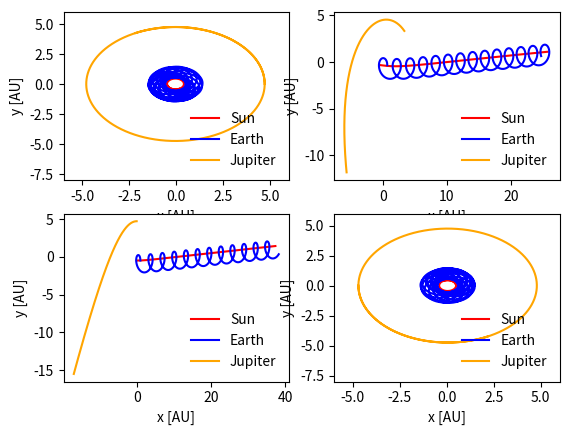

Python code for this plot:
# import packages
import math
# import numpy as np
import matplotlib.pyplot as plt
# physical constants
GM=4*(math.pi**2)
Me=0.000003
MjMs=0.00095 # mass ratio of Jupiter over Sun
MeMs=0.000003 # mass ratio of Earth over Sun
Re=1. # SEMIMAJOR axis of Mercury
Rj=5.2  # radius of Jupiter

class precession:
    def __init__(self,Mj=1,theta=0,time=2.,dt=0.0001):
        self.MjMs=Mj*MjMs
        self.theta=theta*math.pi/180
        xEarth=Re
        yEarth=0
        xJupiter=Rj*math.cos(self.theta)
        yJupiter=Rj*math.sin(self.theta)
        xSun=0
        ySun=0
        xCenter=MeMs*xEarth+self.MjMs*xJupiter
        yCenter=MeMs*yEarth+self.MjMs*yJupiter
        vxSun=math.sqrt(GM*(1+self.MjMs)/Rj)*math.sin(self.theta)/(1+MeMs+self.MjMs)
        vySun=-(MeMs*math.sqrt(GM*(1+MeMs)/Re)+self.MjMs*math.sqrt(GM*(1+self.MjMs)/Rj)*math.cos(self.theta))/(1+MeMs+self.MjMs)
        vxEarth=self.MjMs*math.sqrt(GM*(1+self.MjMs)/Rj)*math.sin(self.theta)/(1+MeMs+self.MjMs)
        vyEarth=-(-math.sqrt(GM*(1+MeMs)/Re)-self.MjMs*math.sqrt(GM*(1+MeMs)/Re)+self.MjMs*math.sqrt(GM*(1+self.MjMs)/Rj)*math.cos(self.theta))/(1+MeMs+self.MjMs)
        vxJupiter=-(1+MeMs)*math.sqrt(GM*(1+self.MjMs)/Rj)*math.sin(self.theta)/(1+MeMs+self.MjMs)
        vyJupiter=-(MeMs*math.sqrt(GM*(1+MeMs)/Re)-(math.sqrt(GM*(1+self.MjMs)/Rj)*math.cos(self.theta))-(MeMs*math.sqrt(GM*(1+self.MjMs)/Rj)*math.cos(self.theta)))/(1+MeMs+self.MjMs)
        self.x0Earth=xEarth-xCenter
        self.y0Earth=yEarth-yCenter
        self.vx0Earth=0
        self.vy0Earth=math.sqrt(GM*(1+MeMs)/Re)
        self.Xearth=[self.x0Earth]
        self.Yearth=[self.y0Earth]
        self.VxEarth=[vxEarth]
        self.VyEarth=[vyEarth]
# --------------Earth above and Jupiter below----------------------------------
        self.x0Jupiter=xJupiter-xCenter
        self.y0Jupiter=yJupiter-yCenter
        self.v0Jupiter=math.sqrt(GM*(1+self.MjMs)/Rj)
        self.vx0Jupiter=-self.v0Jupiter*math.sin(self.theta)
        self.vy0Jupiter=self.v0Jupiter*math.cos(self.theta)
        self.Xjupiter=[self.x0Jupiter]
        self.Yjupiter=[self.y0Jupiter]
        self.VxJupiter=[vxJupiter]
        self.VyJupiter=[vyJupiter]
# ----------------Jupiter above and Sun below----------------------------------
        self.x0Sun=xSun-xCenter
        self.y0Sun=ySun-yCenter
        self.vx0Sun=-MeMs*self.vx0Earth-self.MjMs*self.vx0Jupiter
        self.vy0Sun=-MeMs*self.vy0Earth-self.MjMs*self.vy0Jupiter
        self.Xsun=[self.x0Sun]
        self.Ysun=[self.y0Sun]
        self.VxSun=[vxSun]
        self.VySun=[vySun]        
# ---------------Time Relevent and Special Variables below---------------------
        self.T=[0]
        self.dt=dt
        self.time=time
        return None
    def calculate(self):
        while self.T[-1]<self.time:
            rES=math.sqrt((self.Xearth[-1]-self.Xsun[-1])**2+(self.Yearth[-1]-self.Ysun[-1])**2)
            rJS=math.sqrt((self.Xjupiter[-1]-self.Xsun[-1])**2+(self.Yjupiter[-1]-self.Ysun[-1])**2)
            rEJ=math.sqrt((self.Xearth[-1]-self.Xjupiter[-1])**2+(self.Yearth[-1]-self.Yjupiter[-1])**2)
            newVxEarth=self.VxEarth[-1]-(GM*(self.Xearth[-1]-self.Xsun[-1])/rES**3)*self.dt-(GM*self.MjMs*(self.Xearth[-1]-self.Xjupiter[-1])/rEJ**3)*self.dt
            newXearth=self.Xearth[-1]+newVxEarth*self.dt
            newVyEarth=self.VyEarth[-1]-(GM*(self.Yearth[-1]-self.Ysun[-1])/rES**3)*self.dt-(GM*self.MjMs*(self.Yearth[-1]-self.Yjupiter[-1])/rEJ**3)*self.dt
            newYearth=self.Yearth[-1]+newVyEarth*self.dt
            self.VxEarth.append(newVxEarth)
            self.VyEarth.append(newVyEarth)
            self.Xearth.append(newXearth)
            self.Yearth.append(newYearth)
            # -----------------Earth Above and Jupiter Above-------------------
            newVxJupiter=self.VxJupiter[-1]-(GM*(self.Xjupiter[-1]-self.Xsun[-1])/rJS**3)*self.dt-(GM*MeMs*(self.Xjupiter[-1]-self.Xearth[-1])/rEJ**3)*self.dt
            newXjupiter=self.Xjupiter[-1]+newVxJupiter*self.dt
            newVyJupiter=self.VyJupiter[-1]-(GM*(self.Yjupiter[-1]-self.Ysun[-1])/rJS**3)*self.dt-(GM*MeMs*(self.Yjupiter[-1]-self.Yearth[-1])/rEJ**3)*self.dt
            newYjupiter=self.Yjupiter[-1]+newVyJupiter*self.dt
            self.VxJupiter.append(newVxJupiter)
            self.VyJupiter.append(newVyJupiter)
            self.Xjupiter.append(newXjupiter)
            self.Yjupiter.append(newYjupiter)           
            # -----------------Jupiter Above and Sun Below---------------------            
            newVxSun=self.VxSun[-1]-(GM*MeMs*(self.Xsun[-1]-self.Xearth[-1])/rES**3)*self.dt-(GM*self.MjMs*(self.Xsun[-1]-self.Xjupiter[-1])/rJS**3)*self.dt
            newXsun=self.Xsun[-1]+newVxSun*self.dt
            newVySun=self.VySun[-1]-(GM*MeMs*(self.Ysun[-1]-self.Yearth[-1])/rES**3)*self.dt-(GM*self.MjMs*(self.Ysun[-1]-self.Yjupiter[-1])/rJS**3)*self.dt
            newYsun=self.Ysun[-1]+newVySun*self.dt
            self.VxSun.append(newVxSun)
            self.VySun.append(newVySun)
            self.Xsun.append(newXsun)
            self.Ysun.append(newYsun)              
            self.T.append(self.T[-1]+self.dt)
        return 0
    def plot(self,color1='r',slogan1='Sun',color2='b',slogan2='Earth',color3='orange',slogan3='Jupiter'):
        plt.plot(self.Xsun,self.Ysun,color1,label=slogan1)
        plt.plot(self.Xearth,self.Yearth,color2,label=slogan2)
        plt.plot(self.Xjupiter,self.Yjupiter,color3,label=slogan3)
        return 0
'''
plt.title('Motion with Different Jupiter Masses')
plt.subplot(221)
plt.xlim(-6,6)
plt.ylim(-8,6)
plt.xlabel('x [AU]')
plt.ylabel('y [AU]')
A=precession(Mj=1,theta=0,time=15)
A.calculate()
A.plot()
plt.legend(loc='lower right',frameon=False)
plt.subplot(222)
plt.xlim(-6,6)
plt.ylim(-8,6)
plt.xlabel('x [AU]')
plt.ylabel('y [AU]')
A=precession(Mj=10,theta=0,time=15)
A.calculate()
A.plot()
plt.legend(loc='lower right',frameon=False)
plt.subplot(223)
plt.xlim(-6,6)
plt.ylim(-8,6)
plt.xlabel('x [AU]')
plt.ylabel('y [AU]')
A=precession(Mj=100,theta=0,time=15)
A.calculate()
A.plot()
plt.legend(loc='lower right',frameon=False)
plt.subplot(224)
plt.xlim(-6,6)
plt.ylim(-8,6)
plt.xlabel('x [AU]')
plt.ylabel('y [AU]')
A=precession(Mj=1000,theta=0,time=15)
A.calculate()
A.plot()
plt.legend(loc='lower right',frameon=False)
plt.show()
'''

plt.subplot(221)
plt.xlim(-6,6)
plt.ylim(-8,6)
plt.xlabel('x [AU]')
plt.ylabel('y [AU]')
A=precession(Mj=100,theta=0,time=15)
A.calculate()
A.plot()
plt.legend(loc='lower right',frameon=False)
plt.subplot(222)
#plt.xlim(-6,6)
#plt.ylim(-8,6)
plt.xlabel('x [AU]')
plt.ylabel('y [AU]')
A=precession(Mj=100,theta=45,time=15)
A.calculate()
A.plot()
plt.legend(loc='lower right',frameon=False)
plt.subplot(223)
#plt.xlim(-6,6)
#plt.ylim(-8,6)
plt.xlabel('x [AU]')
plt.ylabel('y [AU]')
A=precession(Mj=100,theta=90,time=15)
A.calculate()
A.plot()
plt.legend(loc='lower right',frameon=False)
plt.subplot(224)
plt.xlim(-6,6)
plt.ylim(-8,6)
plt.xlabel('x [AU]')
plt.ylabel('y [AU]')
A=precession(Mj=100,theta=180,time=15)
A.calculate()
A.plot()
plt.legend(loc='lower right',frameon=False)
plt.show()